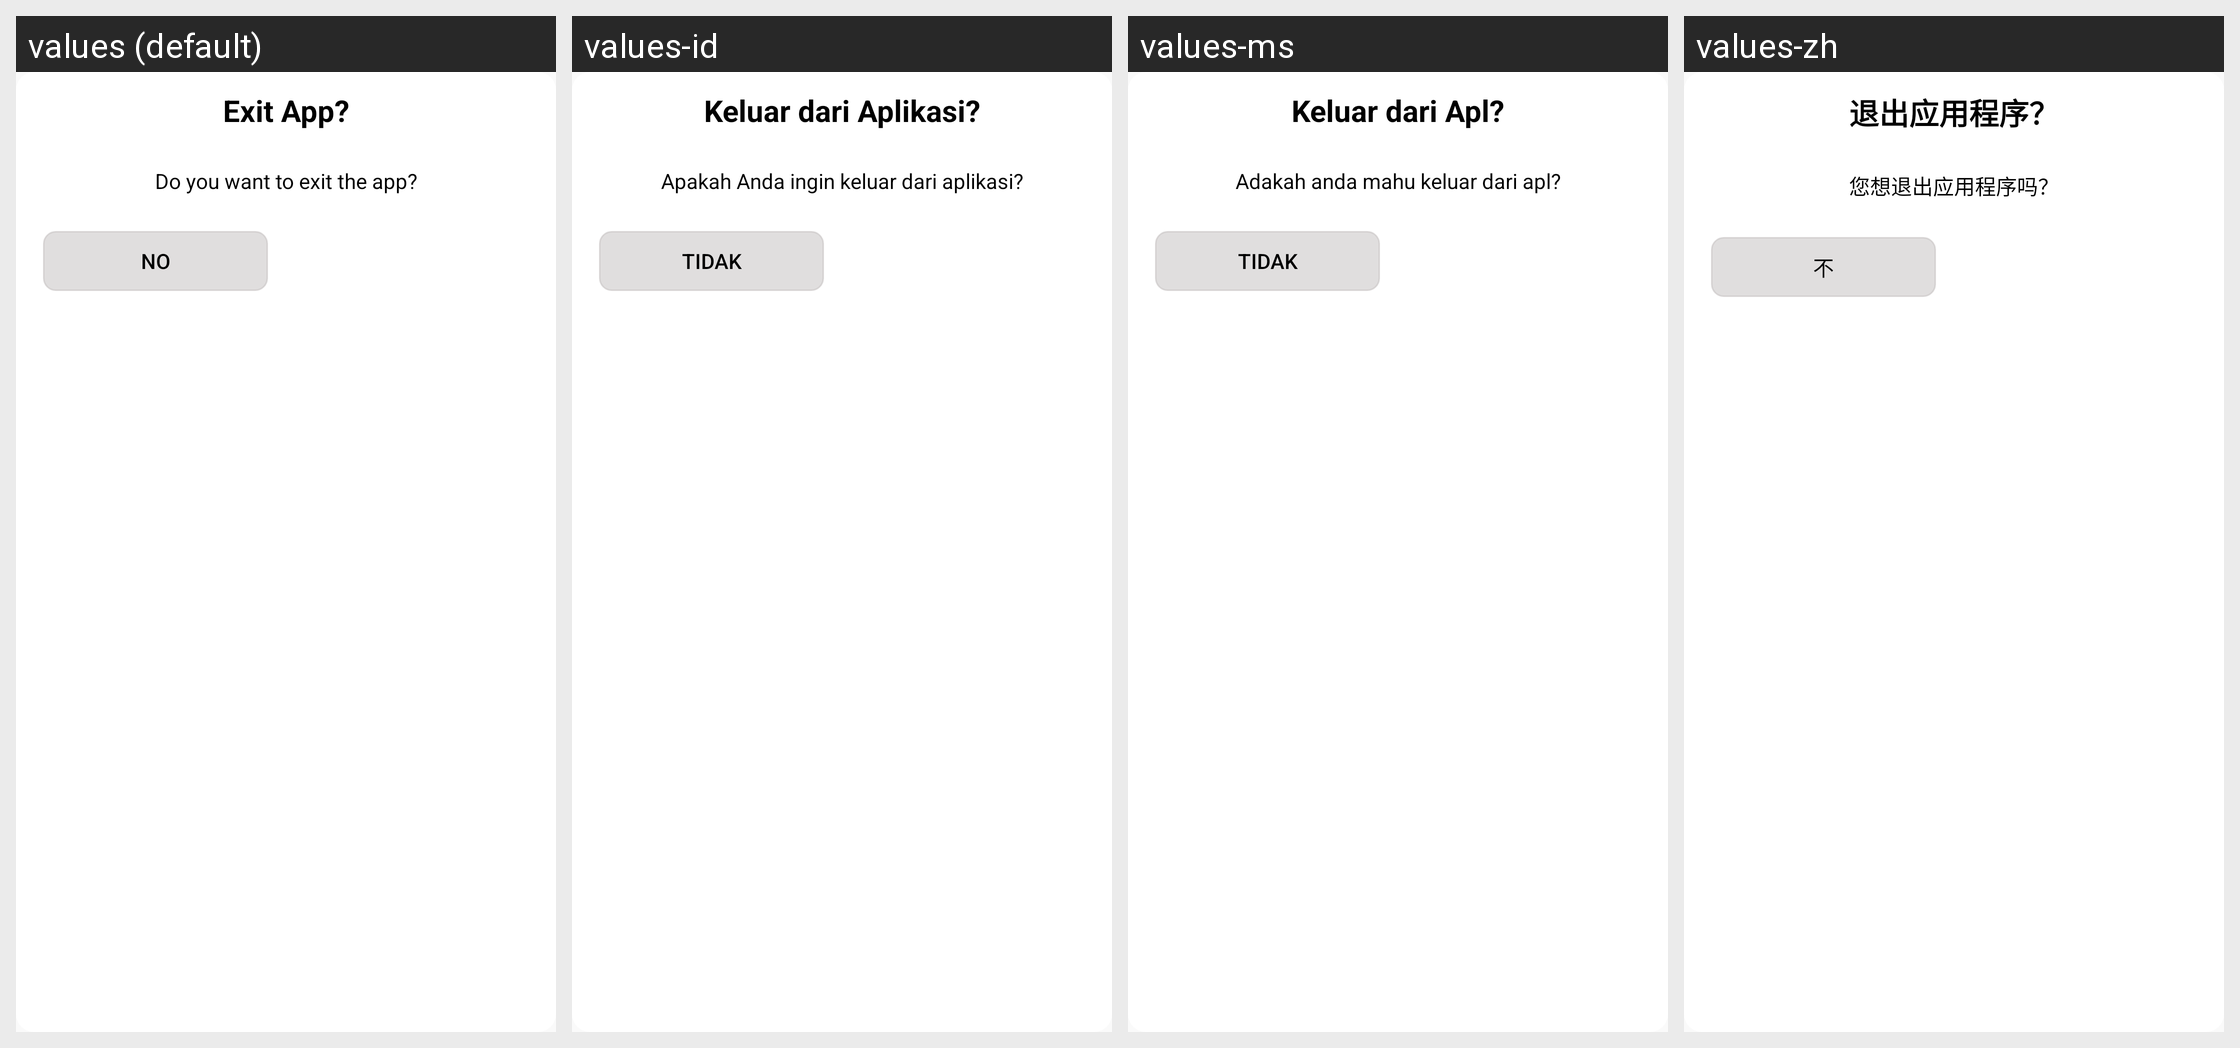

This grid shows one Android layout under several languages. Give, for every string resource on the screen, its name, the default text and each shown locale's text.
Android screen res/layout/back_dialog.xml rendered under 4 locales, left to right: values (default), values-id, values-ms, values-zh. Device: Nexus 5 (rendered at 1080×1920; each locale shown at half size, 540×960, under a caption strip naming it); theme Theme.HairClipper.
Other locales in the repository, not shown: values-ar, values-de, values-en, values-es, values-fa, values-fr, values-it, values-pt, values-ru, values-tr.
Strings drawn on this screen, with the default value and each locale's value (text and hints the layout hard-codes, and strings that could not be matched under every locale, appear in the picture but are not listed):

exit_app
  values: Exit App?
  values-id: Keluar dari Aplikasi?
  values-ms: Keluar dari Apl?
  values-zh: 退出应用程序？

do_you_want_to_exit_the_app
  values: Do you want to exit the app?
  values-id: Apakah Anda ingin keluar dari aplikasi?
  values-ms: Adakah anda mahu keluar dari apl?
  values-zh: 您想退出应用程序吗？

no
  values: NO
  values-id: TIDAK
  values-ms: TIDAK
  values-zh: 不
